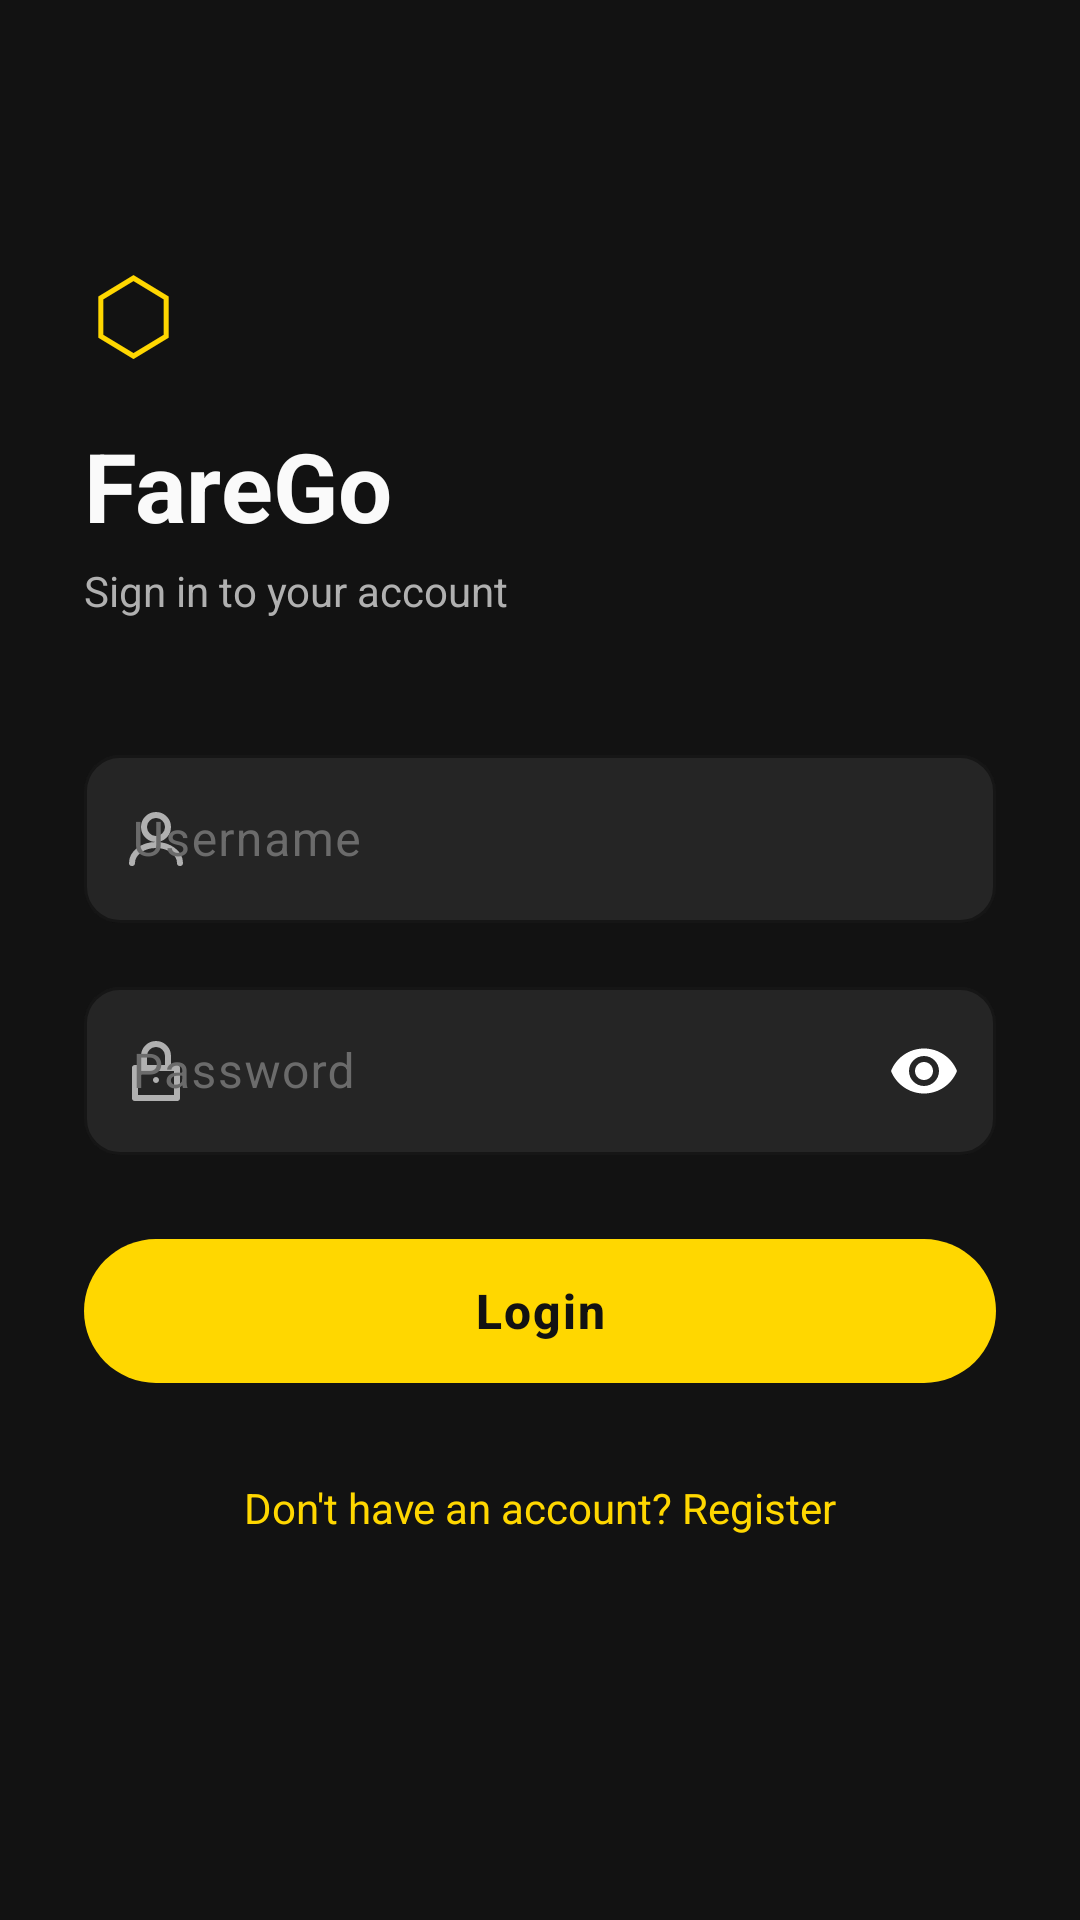

Android layout source for this screen:
<!-- AndroidManifest.xml: application theme Theme.FareGo -->
<!-- res/layout/fragment_login.xml -->
<?xml version="1.0" encoding="utf-8"?>

<ScrollView
    xmlns:android="http://schemas.android.com/apk/res/android"
    xmlns:app="http://schemas.android.com/apk/res-auto"
    android:layout_width="match_parent"
    android:layout_height="match_parent"
    android:background="@color/colorBackground"
    android:fillViewport="true">

    <androidx.constraintlayout.widget.ConstraintLayout
        android:layout_width="match_parent"
        android:layout_height="wrap_content"
        android:paddingHorizontal="28dp"
        android:paddingTop="72dp"
        android:paddingBottom="40dp">

        
        <TextView
            android:id="@+id/tvLogo"
            android:layout_width="wrap_content"
            android:layout_height="wrap_content"
            android:text="⬡"
            android:textColor="@color/colorPrimary"
            android:textSize="44sp"
            app:layout_constraintStart_toStartOf="parent"
            app:layout_constraintTop_toTopOf="parent"/>

        
        <TextView
            android:id="@+id/tvAppTitle"
            android:layout_width="wrap_content"
            android:layout_height="wrap_content"
            android:text="FareGo"
            android:textColor="@color/colorOnBackground"
            android:textSize="32sp"
            android:textStyle="bold"
            android:layout_marginTop="8dp"
            app:layout_constraintStart_toStartOf="parent"
            app:layout_constraintTop_toBottomOf="@id/tvLogo"/>

        
        <TextView
            android:layout_width="wrap_content"
            android:layout_height="wrap_content"
            android:text="Sign in to your account"
            android:textColor="@color/colorSecondaryText"
            android:textSize="14sp"
            android:layout_marginTop="4dp"
            app:layout_constraintStart_toStartOf="parent"
            app:layout_constraintTop_toBottomOf="@id/tvAppTitle"
            android:id="@+id/tvSubtitle"/>

        
        <com.google.android.material.textfield.TextInputLayout
            android:id="@+id/tilUsername"
            style="@style/Widget.FareGo.TextInputLayout"
            android:layout_width="0dp"
            android:layout_height="wrap_content"
            android:layout_marginTop="40dp"
            android:hint="@string/username"
            app:startIconDrawable="@drawable/ic_person"
            app:startIconTint="@color/colorSecondaryText"
            app:layout_constraintEnd_toEndOf="parent"
            app:layout_constraintStart_toStartOf="parent"
            app:layout_constraintTop_toBottomOf="@id/tvSubtitle">

            <com.google.android.material.textfield.TextInputEditText
                android:id="@+id/etUsername"
                android:layout_width="match_parent"
                android:layout_height="56dp"
                android:inputType="text"
                android:textColor="@color/colorOnBackground"
                android:imeOptions="actionNext"/>
        </com.google.android.material.textfield.TextInputLayout>

        
        <com.google.android.material.textfield.TextInputLayout
            android:id="@+id/tilPassword"
            style="@style/Widget.FareGo.TextInputLayout"
            android:layout_width="0dp"
            android:layout_height="wrap_content"
            android:layout_marginTop="16dp"
            android:hint="@string/password"
            app:startIconDrawable="@drawable/ic_lock"
            app:startIconTint="@color/colorSecondaryText"
            app:passwordToggleEnabled="true"
            app:endIconMode="password_toggle"
            app:endIconTint="@color/colorSecondaryText"
            app:layout_constraintEnd_toEndOf="parent"
            app:layout_constraintStart_toStartOf="parent"
            app:layout_constraintTop_toBottomOf="@id/tilUsername">

            <com.google.android.material.textfield.TextInputEditText
                android:id="@+id/etPassword"
                android:layout_width="match_parent"
                android:layout_height="56dp"
                android:inputType="textPassword"
                android:textColor="@color/colorOnBackground"
                android:imeOptions="actionDone"/>
        </com.google.android.material.textfield.TextInputLayout>

        
        <ProgressBar
            android:id="@+id/progressBar"
            android:layout_width="28dp"
            android:layout_height="28dp"
            android:indeterminateTint="@color/colorPrimary"
            android:visibility="gone"
            android:layout_marginTop="20dp"
            app:layout_constraintEnd_toEndOf="parent"
            app:layout_constraintStart_toStartOf="parent"
            app:layout_constraintTop_toBottomOf="@id/tilPassword"/>

        
        <com.google.android.material.button.MaterialButton
            android:id="@+id/btnLogin"
            style="@style/Widget.FareGo.Button.Gold"
            android:layout_width="0dp"
            android:layout_height="56dp"
            android:layout_marginTop="24dp"
            android:text="@string/login"
            android:textSize="16sp"
            app:layout_constraintEnd_toEndOf="parent"
            app:layout_constraintStart_toStartOf="parent"
            app:layout_constraintTop_toBottomOf="@id/tilPassword"/>

        
        <TextView
            android:id="@+id/tvRegister"
            android:layout_width="wrap_content"
            android:layout_height="wrap_content"
            android:text="@string/no_account"
            android:textColor="@color/colorPrimary"
            android:textSize="14sp"
            android:layout_marginTop="20dp"
            android:padding="8dp"
            app:layout_constraintEnd_toEndOf="parent"
            app:layout_constraintStart_toStartOf="parent"
            app:layout_constraintTop_toBottomOf="@id/btnLogin"/>

    </androidx.constraintlayout.widget.ConstraintLayout>
</ScrollView>
<!-- resources referenced by this layout -->
<resources>
  <color name="colorBackground">#121212</color>
  <color name="colorOnBackground">#FAFAFA</color>
  <color name="colorPrimary">#FFD700</color>
  <color name="colorSecondaryText">#B0B0B0</color>
  <!-- drawable ic_person (drawable) -->
  <?xml version="1.0" encoding="utf-8"?>
  
  <vector xmlns:android="http://schemas.android.com/apk/res/android"
      android:width="24dp"
      android:height="24dp"
      android:viewportWidth="24"
      android:viewportHeight="24">
  
      
      <path
          android:fillColor="@android:color/transparent"
          android:strokeColor="#B0B0B0"
          android:strokeWidth="2"
          android:strokeLineCap="round"
          android:strokeLineJoin="round"
          android:pathData="M12,4 C14.21,4 16,5.79 16,8 C16,10.21 14.21,12 12,12 C9.79,12 8,10.21 8,8 C8,5.79 9.79,4 12,4 Z"/>
  
      
      <path
          android:fillColor="@android:color/transparent"
          android:strokeColor="#B0B0B0"
          android:strokeWidth="2"
          android:strokeLineCap="round"
          android:strokeLineJoin="round"
          android:pathData="M4,20 C4,16.69 7.58,14 12,14 C16.42,14 20,16.69 20,20"/>
  
  </vector>
  <string name="login">Login</string>
  <string name="no_account">Don\'t have an account? Register</string>
  <string name="password">Password</string>
  <string name="username">Username</string>
  <style name="Widget.FareGo.Button.Gold" parent="Widget.Material3.Button">
          <item name="backgroundTint">@color/colorPrimary</item>
          <item name="android:textColor">@color/colorOnPrimary</item>
          <item name="android:textStyle">bold</item>
          <item name="cornerRadius">28dp</item>
          <item name="android:letterSpacing">0.04</item>
      </style>
  <style name="Widget.FareGo.TextInputLayout" parent="Widget.Material3.TextInputLayout.OutlinedBox">
          <item name="boxBackgroundColor">@color/colorSurfaceElevated</item>
          <item name="boxStrokeColor">@color/colorDivider</item>
          <item name="hintTextColor">@color/colorSecondaryText</item>
          <item name="android:textColorHint">@color/colorHint</item>
          <item name="boxCornerRadiusTopStart">12dp</item>
          <item name="boxCornerRadiusTopEnd">12dp</item>
          <item name="boxCornerRadiusBottomStart">12dp</item>
          <item name="boxCornerRadiusBottomEnd">12dp</item>
      </style>
  <style name="Theme.FareGo" parent="Theme.Material3.Dark.NoActionBar">
          <item name="colorPrimary">@color/colorPrimary</item>
          <item name="colorOnPrimary">@color/colorOnPrimary</item>
          <item name="colorSurface">@color/colorSurface</item>
          <item name="colorOnSurface">@color/colorOnSurface</item>
          <item name="android:colorBackground">@color/colorBackground</item>
          <item name="colorError">@color/colorError</item>
          <item name="android:statusBarColor">@color/colorStatusBar</item>
          <item name="android:navigationBarColor">@color/colorBackground</item>
          <item name="android:windowLightStatusBar">false</item>
      </style>
  <color name="colorOnPrimary">#121212</color>
  <color name="colorSurfaceElevated">#252525</color>
  <color name="colorDivider">#2C2C2C</color>
  <color name="colorHint">#6B6B6B</color>
  <color name="colorSurface">#1E1E1E</color>
  <color name="colorOnSurface">#FAFAFA</color>
  <color name="colorError">#CF6679</color>
  <color name="colorStatusBar">#121212</color>
</resources>
